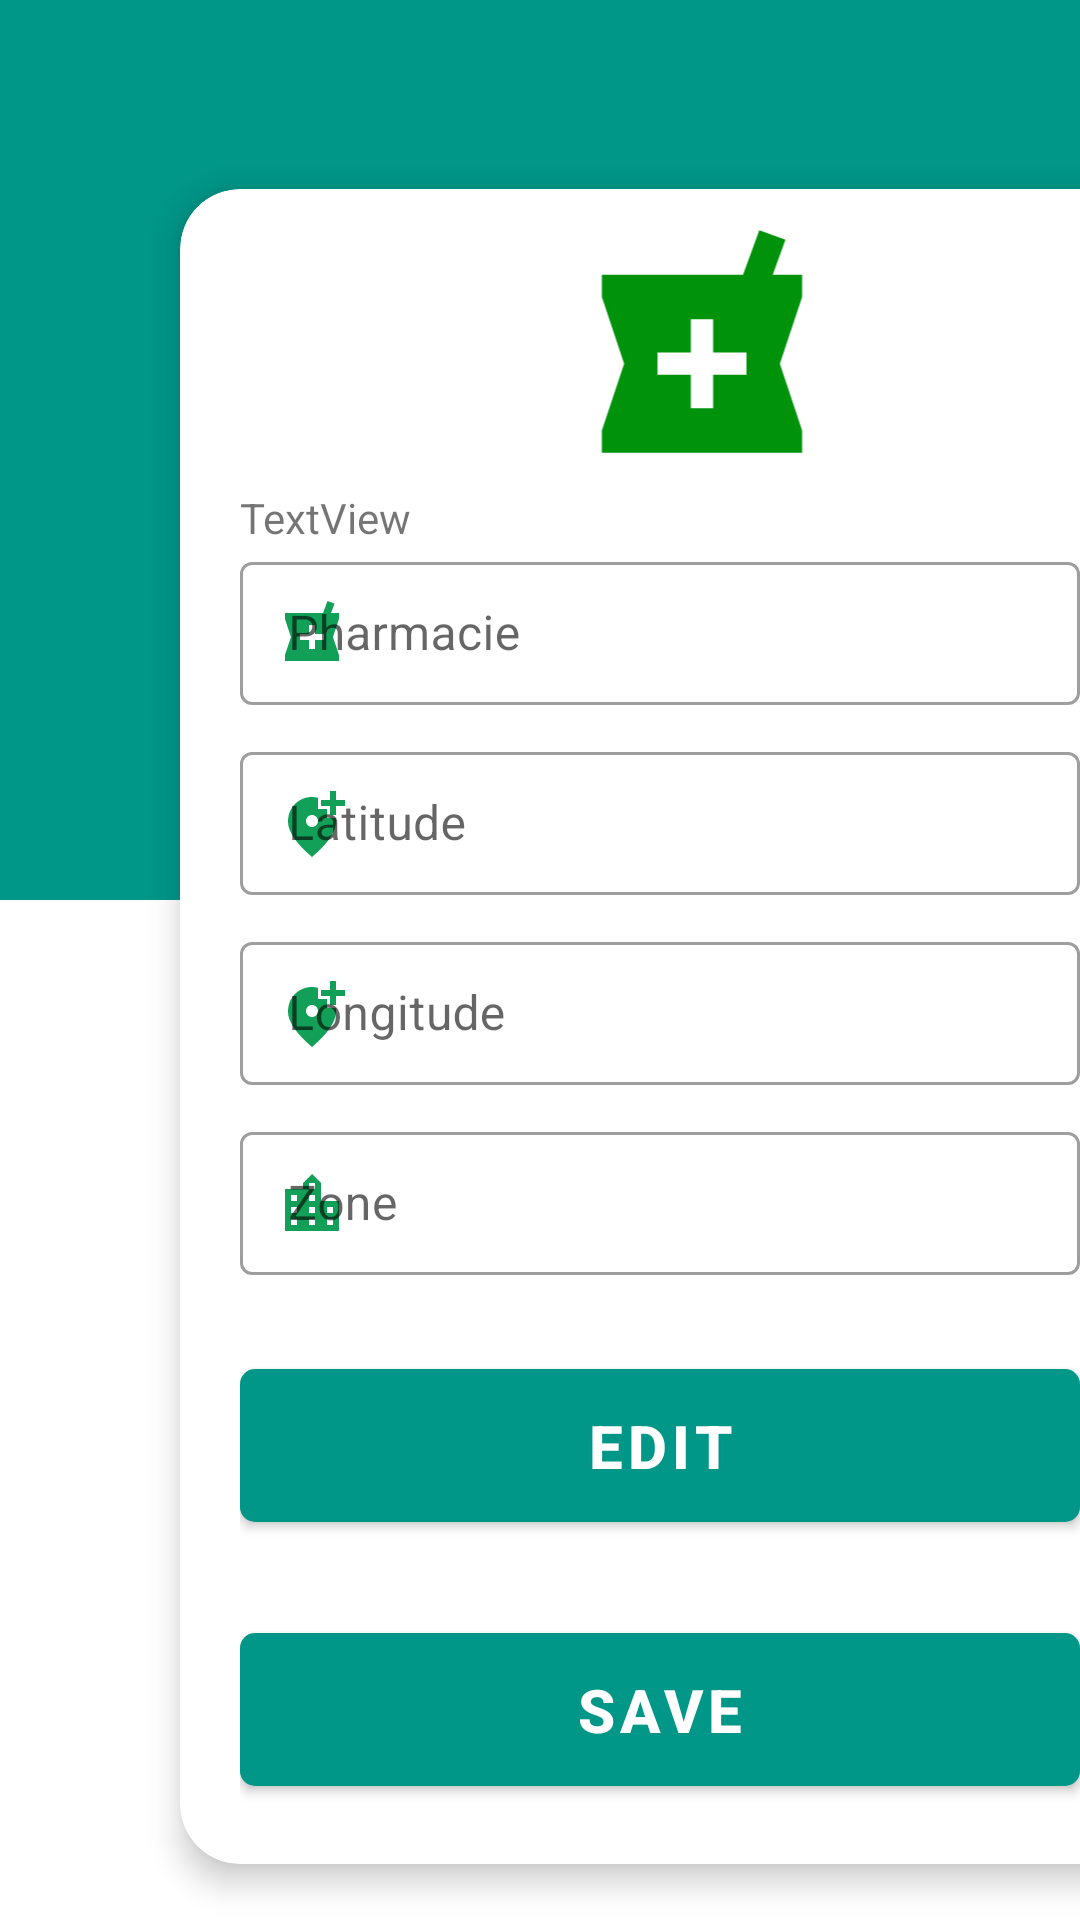

Here is an Android app screen rendered from its layout file. Give the layout XML and the strings, colors and styles it references.
<!-- AndroidManifest.xml: application theme Theme.GestionZoneVille -->
<!-- res/layout/fragment_home.xml -->
<?xml version="1.0" encoding="utf-8"?>
<androidx.coordinatorlayout.widget.CoordinatorLayout xmlns:android="http://schemas.android.com/apk/res/android"
    xmlns:app="http://schemas.android.com/apk/res-auto"
    xmlns:tools="http://schemas.android.com/tools"
    android:layout_width="match_parent"
    android:layout_height="match_parent"
    android:orientation="vertical"
    tools:context=".ui.home.HomeFragment">

    <LinearLayout
        android:id="@+id/background"
        android:layout_width="match_parent"
        android:layout_height="300dp"
        android:background="@color/purple_500"
        android:orientation="horizontal" />

    <androidx.cardview.widget.CardView
        android:id="@+id/cardView"
        android:layout_width="match_parent"
        android:layout_height="wrap_content"
        android:layout_marginHorizontal="20dp"
        app:cardCornerRadius="20dp"
        app:cardElevation="6dp"
        app:layout_anchor="@id/background"
        app:layout_anchorGravity="center_horizontal|bottom">

        <ImageView
            android:id="@+id/imgAdd"
            android:layout_width="348dp"
            android:layout_height="89dp"
            android:layout_marginTop="10dp"
            android:src="@drawable/ic_baseline_local_pharmacy_24" />

        <TextView
            android:id="@+id/txt"
            android:layout_width="match_parent"
            android:layout_height="wrap_content"
            android:text=""
            android:textSize="20sp"
            app:layout_constraintBottom_toTopOf="@+id/btnUpload"
            app:layout_constraintEnd_toEndOf="parent"
            app:layout_constraintStart_toStartOf="parent"
            app:layout_constraintTop_toBottomOf="@+id/imgProfile" />

        <LinearLayout
            android:layout_width="match_parent"
            android:layout_height="wrap_content"
            android:layout_gravity="center"
            android:orientation="vertical"
            android:padding="20dp">


            <TextView
                android:id="@+id/textView2"
                android:layout_width="wrap_content"
                android:layout_height="wrap_content"
                android:layout_marginTop="80dp"
                android:text="TextView"
                app:layout_constraintEnd_toEndOf="parent"
                app:layout_constraintHorizontal_bias="0.184"
                app:layout_constraintStart_toStartOf="parent"
                app:layout_constraintTop_toTopOf="parent" />

            <com.google.android.material.textfield.TextInputLayout

                style="@style/Widget.MaterialComponents.TextInputLayout.OutlinedBox.Dense"
                android:layout_width="match_parent"
                android:layout_height="wrap_content"
                android:hint="Pharmacie"
                app:hintAnimationEnabled="false"
                app:hintTextColor="@color/itemTextColor"
                app:startIconDrawable="@drawable/ic_baseline_local_pharmacy_24"
                app:startIconTint="@color/primaryColor">

                <com.google.android.material.textfield.TextInputEditText
                    android:id="@+id/name"
                    android:layout_width="match_parent"
                    android:layout_height="wrap_content"
                    android:enabled="false"
                    android:inputType="textEmailAddress"
                    android:maxLines="1" />

            </com.google.android.material.textfield.TextInputLayout>

            <com.google.android.material.textfield.TextInputLayout
                style="@style/Widget.MaterialComponents.TextInputLayout.OutlinedBox.Dense"
                android:layout_width="match_parent"
                android:layout_height="wrap_content"
                android:layout_marginTop="10dp"
                android:hint="Latitude"
                app:hintAnimationEnabled="false"
                app:hintTextColor="@color/itemTextColor"
                app:startIconDrawable="@drawable/ic_baseline_add_location_alt_24"
                app:startIconTint="@color/primaryColor">

                <com.google.android.material.textfield.TextInputEditText
                    android:id="@+id/lat"
                    android:layout_width="match_parent"
                    android:layout_height="wrap_content"
                    android:enabled="false"
                    android:inputType="textPersonName"
                    android:maxLines="1" />

            </com.google.android.material.textfield.TextInputLayout>

            <com.google.android.material.textfield.TextInputLayout
                style="@style/Widget.MaterialComponents.TextInputLayout.OutlinedBox.Dense"
                android:layout_width="match_parent"
                android:layout_height="wrap_content"
                android:layout_marginTop="10dp"
                android:hint="Longitude"
                app:hintAnimationEnabled="false"
                app:hintTextColor="@color/itemTextColor"
                app:startIconDrawable="@drawable/ic_baseline_add_location_alt_24"
                app:startIconTint="@color/primaryColor">

                <com.google.android.material.textfield.TextInputEditText
                    android:id="@+id/lon"
                    android:layout_width="match_parent"
                    android:layout_height="wrap_content"
                    android:enabled="false"
                    android:inputType="textPersonName"
                    android:maxLines="1" />

            </com.google.android.material.textfield.TextInputLayout>

            <com.google.android.material.textfield.TextInputLayout
                style="@style/Widget.MaterialComponents.TextInputLayout.OutlinedBox.Dense"
                android:layout_width="match_parent"
                android:layout_height="wrap_content"
                android:layout_marginTop="10dp"
                android:hint="Zone"
                app:hintAnimationEnabled="false"
                app:hintTextColor="@color/itemTextColor"
                app:startIconDrawable="@drawable/ic_baseline_location_city_24"
                app:startIconTint="@color/primaryColor">

                <com.google.android.material.textfield.TextInputEditText
                    android:id="@+id/zone"
                    android:layout_width="match_parent"
                    android:layout_height="wrap_content"
                    android:enabled="false"
                    android:inputType="textPersonName"
                    android:maxLines="1" />

            </com.google.android.material.textfield.TextInputLayout>

            <com.google.android.material.button.MaterialButton
                android:id="@+id/edit"
                android:layout_width="match_parent"
                android:layout_height="wrap_content"
                android:layout_marginTop="25dp"
                android:padding="12dp"
                android:text="Edit"
                android:textSize="20dp"
                android:textStyle="bold"
                app:cornerRadius="5dp" />

            <com.google.android.material.button.MaterialButton
                android:id="@+id/button6"
                android:layout_width="match_parent"
                android:layout_height="wrap_content"
                android:layout_marginTop="25dp"
                android:padding="12dp"
                android:text="Save"
                android:textSize="20dp"
                android:textStyle="bold"
                app:cornerRadius="5dp" />
        </LinearLayout>
    </androidx.cardview.widget.CardView>


</androidx.coordinatorlayout.widget.CoordinatorLayout>
<!-- resources referenced by this layout -->
<resources>
  <color name="itemTextColor">#707070</color>
  <color name="primaryColor">#12A058</color>
  <color name="purple_500">#009688</color>
  <!-- drawable ic_baseline_add_location_alt_24 (drawable) -->
  <vector android:height="24dp" android:tint="#00920A"
      android:viewportHeight="24" android:viewportWidth="24"
      android:width="24dp" xmlns:android="http://schemas.android.com/apk/res/android">
      <path android:fillColor="@android:color/white" android:pathData="M20,1v3h3v2h-3v3h-2L18,6h-3L15,4h3L18,1h2zM12,13c1.1,0 2,-0.9 2,-2s-0.9,-2 -2,-2 -2,0.9 -2,2 0.9,2 2,2zM14,3.25L14,7h3v3h2.92c0.05,0.39 0.08,0.79 0.08,1.2 0,3.32 -2.67,7.25 -8,11.8 -5.33,-4.55 -8,-8.48 -8,-11.8C4,6.22 7.8,3 12,3c0.68,0 1.35,0.08 2,0.25z"/>
  </vector>
  <!-- drawable ic_baseline_local_pharmacy_24 (drawable) -->
  <vector android:height="24dp" android:tint="#00920A"
      android:viewportHeight="24" android:viewportWidth="24"
      android:width="24dp" xmlns:android="http://schemas.android.com/apk/res/android">
      <path android:fillColor="@android:color/white" android:pathData="M21,5h-2.64l1.14,-3.14L17.15,1l-1.46,4L3,5v2l2,6 -2,6v2h18v-2l-2,-6 2,-6L21,5zM16,14h-3v3h-2v-3L8,14v-2h3L11,9h2v3h3v2z"/>
  </vector>
  <!-- drawable ic_baseline_location_city_24 (drawable) -->
  <vector android:height="24dp" android:tint="#00920A"
      android:viewportHeight="24" android:viewportWidth="24"
      android:width="24dp" xmlns:android="http://schemas.android.com/apk/res/android">
      <path android:fillColor="@android:color/white" android:pathData="M15,11L15,5l-3,-3 -3,3v2L3,7v14h18L21,11h-6zM7,19L5,19v-2h2v2zM7,15L5,15v-2h2v2zM7,11L5,11L5,9h2v2zM13,19h-2v-2h2v2zM13,15h-2v-2h2v2zM13,11h-2L11,9h2v2zM13,7h-2L11,5h2v2zM19,19h-2v-2h2v2zM19,15h-2v-2h2v2z"/>
  </vector>
  <style name="Theme.GestionZoneVille" parent="Theme.MaterialComponents.DayNight.DarkActionBar">
          
          <item name="colorPrimary">@color/purple_500</item>
          <item name="colorPrimaryVariant">@color/purple_700</item>
          <item name="colorOnPrimary">@color/white</item>
          
          <item name="colorSecondary">@color/teal_200</item>
          <item name="colorSecondaryVariant">@color/teal_700</item>
          <item name="colorOnSecondary">@color/black</item>
          
          <item name="android:statusBarColor" tools:targetApi="l">?attr/colorPrimaryVariant</item>
          
      </style>
  <color name="purple_700">#009688</color>
  <color name="white">#FFFFFFFF</color>
  <color name="teal_200">#FF03DAC5</color>
  <color name="teal_700">#FF018786</color>
  <color name="black">#FF000000</color>
</resources>
